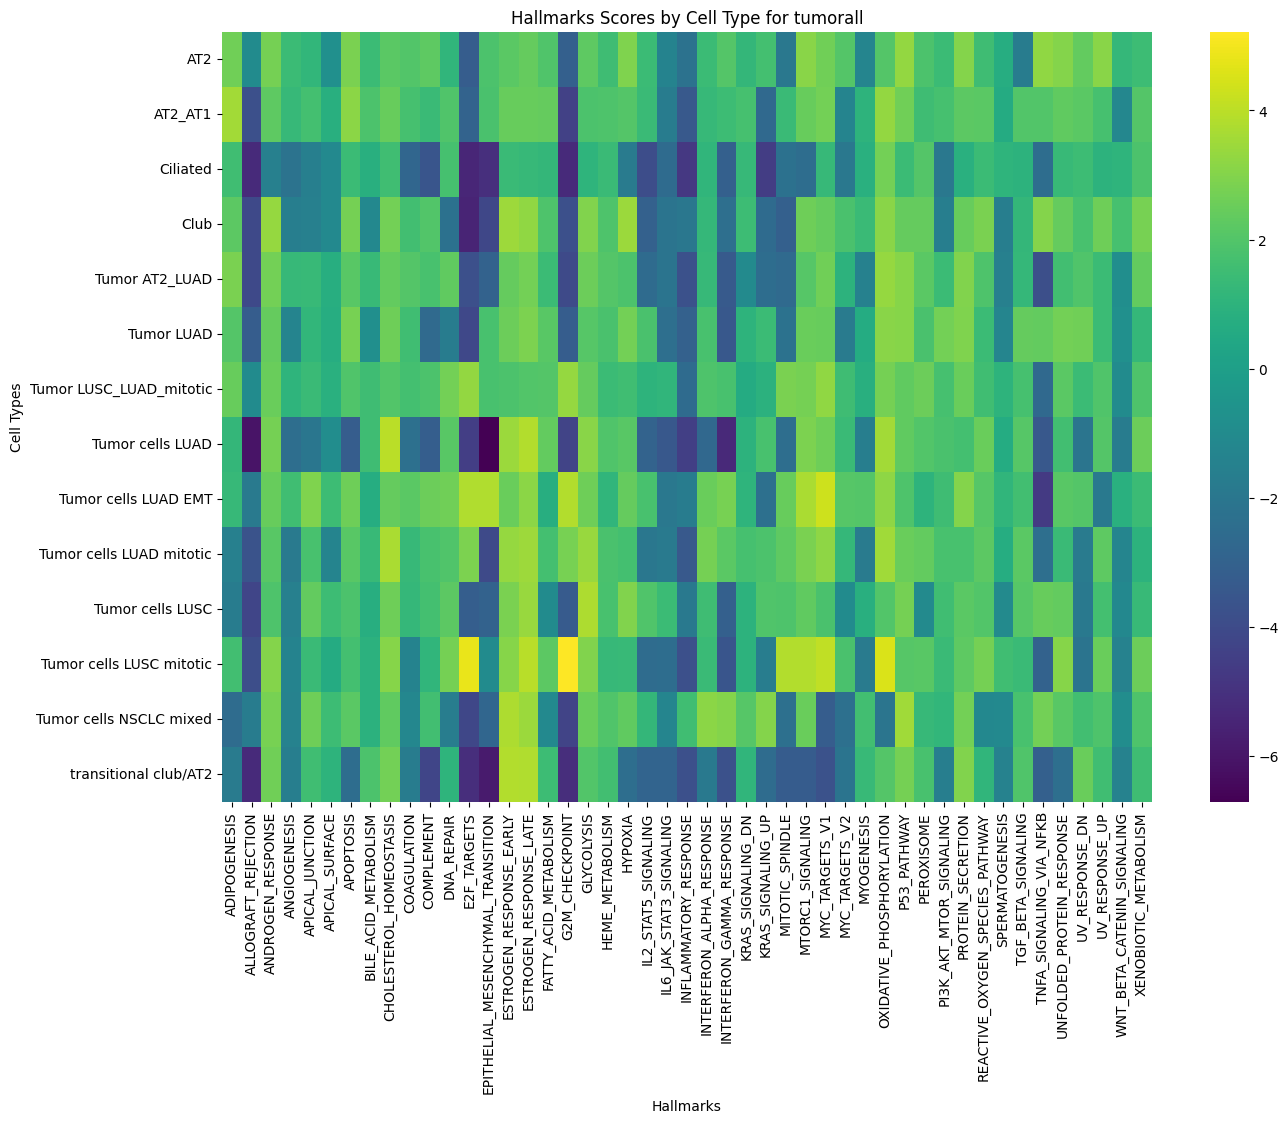

The table this chart was drawn from, first rows:
cell_type, ADIPOGENESIS, ALLOGRAFT_REJECTION, ANDROGEN_RESPONSE, ANGIOGENESIS, APICAL_JUNCTION, APICAL_SURFACE, APOPTOSIS, BILE_ACID_METABOLISM, CHOLESTEROL_HOMEOSTASIS, COAGULATION, COMPLEMENT, DNA_REPAIR, E2F_TARGETS, EPITHELIAL_MESENCHYMAL_TRANSITION, ESTROGEN_RESPONSE_EARLY, ESTROGEN_RESPONSE_LATE, FATTY_ACID_METABOLISM, G2M_CHECKPOINT, GLYCOLYSIS, HEME_METABOLISM, HYPOXIA, IL2_STAT5_SIGNALING, IL6_JAK_STAT3_SIGNALING
AT2, 2.648, -1.0, 2.731, 1.403, 1.126, -0.7873, 2.832, 1.432, 2.162, 1.989, 2.241, 1.091, -3.255, 1.844, 2.163, 2.393, 1.927, -3.115, 2.241, 1.533, 2.934, 1.431, -1.384
AT2_AT1, 3.544, -3.807, 2.261, 1.284, 1.645, 0.8385, 3.165, 1.865, 2.459, 1.693, 1.387, 1.913, -2.949, 1.781, 2.443, 2.43, 2.41, -4.38, 1.822, 1.892, 2.037, 1.39, -1.75
Ciliated, 1.552, -5.263, -1.577, -2.17, -1.606, -1.091, 1.442, 0.8225, 1.542, -2.795, -3.556, 1.71, -5.406, -5.094, 1.376, 1.278, 1.21, -5.269, 1.045, 1.379, -1.812, -3.912, -2.605
Club, 2.225, -4.067, 3.33, -1.664, -1.574, -1.076, 2.727, -1.156, 2.695, 1.595, 1.981, -2.233, -5.521, -4.167, 3.466, 3.222, 1.876, -3.81, 2.96, 1.894, 3.417, -3.035, -2.119
Tumor AT2_LUAD, 2.809, -4.058, 2.663, 1.281, 1.322, 0.7946, 2.145, 1.31, 2.354, 2.02, 1.738, 2.304, -3.79, -2.984, 2.399, 2.696, 1.441, -4.025, 2.524, 2.018, 1.821, -2.586, -2.136
Tumor LUAD, 2.037, -3.225, 2.383, -1.343, 1.134, 0.7391, 2.756, -0.7968, 2.58, 1.558, -2.652, -1.734, -4.116, 1.741, 2.564, 2.881, 2.106, -3.245, 2.054, 1.817, 2.694, 1.796, -2.412
Tumor LUSC_LUAD_mitotic, 2.443, -1.0, 2.508, 1.058, 1.39, 0.8574, 1.913, 1.51, 1.999, 1.662, 1.83, 2.702, 3.284, 1.763, 1.838, 1.991, 2.013, 3.321, 2.398, 1.414, 1.568, 1.01, 1.113
Tumor cells LUAD, 1.179, -6.072, 2.712, -2.428, -2.009, -0.9002, -3.213, 1.505, 3.985, -2.362, -3.196, 2.138, -4.556, -6.705, 3.448, 3.858, 2.337, -4.313, 3.092, 1.922, 2.144, -2.971, -3.454
Tumor cells LUAD EMT, 1.307, -1.841, 2.466, 1.565, 2.927, 1.478, 2.587, 0.6768, 2.423, 2.169, 2.55, 2.637, 3.799, 3.817, 2.489, 3.133, 0.7595, 3.825, 2.595, 1.097, 2.412, 1.738, -1.937
Tumor cells LUAD mitotic, -1.55, -3.643, 2.123, -1.827, 1.752, -1.347, 2.106, 1.327, 3.719, 1.272, 1.733, 1.948, 2.885, -4.044, 3.348, 3.483, 1.665, 2.76, 3.378, 1.795, 1.662, -1.965, -1.844
Tumor cells LUSC, -1.723, -4.272, 1.882, -1.578, 2.347, 1.477, 1.831, 0.7604, 2.586, 1.238, 1.661, 2.209, -3.171, -3.001, 2.821, 3.401, -0.9794, -3.35, 3.735, 1.773, 2.977, 1.931, 1.439
Tumor cells LUSC mitotic, 1.605, -3.874, 3.027, -1.38, 1.391, 0.5905, 1.661, 0.9304, 3.041, -1.377, 1.108, 2.714, 4.842, -1.0, 3.06, 3.934, 2.221, 5.22, 2.962, 1.296, 1.325, -2.517, -2.468
Tumor cells NSCLC mixed, -2.545, -1.756, 2.756, -1.436, 2.581, 1.491, 2.19, 0.9204, 2.303, -1.174, 1.608, -1.696, -4.181, -2.808, 3.759, 3.444, -1.077, -4.29, 2.489, 1.936, 2.296, 1.172, -1.274
transitional club/AT2, -1.79, -5.264, 2.654, -1.638, 1.557, 1.019, -2.483, 1.853, 2.68, -1.761, -4.277, 1.056, -5.154, -5.853, 3.843, 3.789, 1.482, -5.133, 2.002, 1.633, -2.442, -2.923, -2.922
